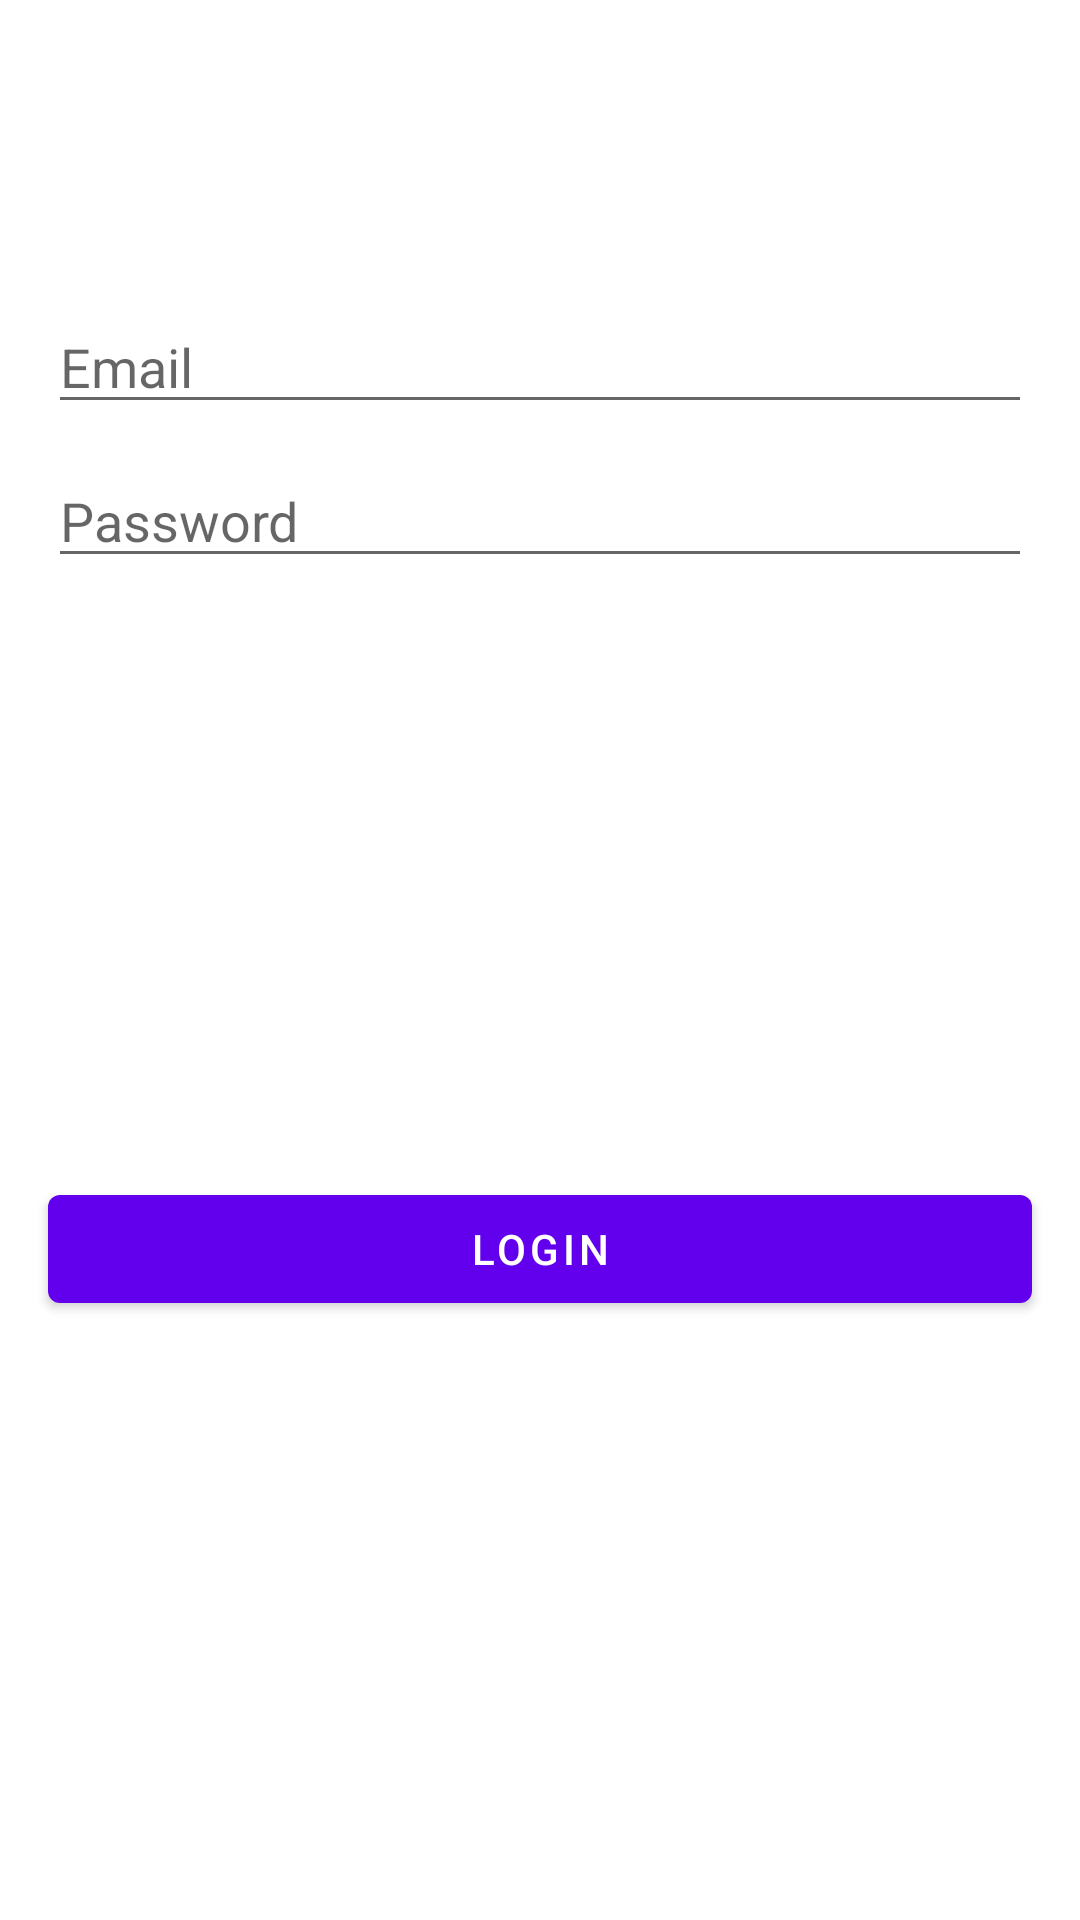

Produce the Android XML layout that renders to this screen, including the resource entries it uses.
<!-- AndroidManifest.xml: application theme Theme.MostPopular -->
<!-- res/layout/fragment_login.xml -->
<?xml version="1.0" encoding="utf-8"?>
<androidx.constraintlayout.widget.ConstraintLayout xmlns:android="http://schemas.android.com/apk/res/android"
    xmlns:app="http://schemas.android.com/apk/res-auto"
    android:layout_width="match_parent"
    android:layout_height="match_parent">

    <com.google.android.material.textfield.TextInputEditText
        android:id="@+id/user_name_editText"
        android:layout_width="0dp"
        android:layout_height="wrap_content"
        android:layout_marginStart="16dp"
        android:layout_marginEnd="16dp"
        android:hint="@string/email"
        android:layout_marginTop="100dp"
        app:layout_constraintEnd_toEndOf="parent"
        app:layout_constraintStart_toStartOf="parent"
        app:layout_constraintTop_toTopOf="parent" />

    <com.google.android.material.textfield.TextInputEditText
        android:id="@+id/password_editText"
        android:layout_width="0dp"
        android:layout_height="wrap_content"
        android:layout_marginTop="10dp"
        android:hint="@string/password"
        android:maxLines="1"
        android:inputType="textPassword"
        app:layout_constraintEnd_toEndOf="@+id/user_name_editText"
        app:layout_constraintStart_toStartOf="@+id/user_name_editText"
        app:layout_constraintTop_toBottomOf="@+id/user_name_editText" />

    <com.google.android.material.button.MaterialButton
        android:id="@+id/login_button"
        android:layout_width="0dp"
        android:layout_height="wrap_content"
        android:text="@string/login"
        app:layout_constraintBottom_toBottomOf="parent"
        app:layout_constraintEnd_toEndOf="@+id/password_editText"
        app:layout_constraintStart_toStartOf="@+id/password_editText"
        app:layout_constraintTop_toBottomOf="@+id/password_editText" />

</androidx.constraintlayout.widget.ConstraintLayout>
<!-- resources referenced by this layout -->
<resources>
  <string name="email">Email</string>
  <string name="login">Login</string>
  <string name="password">Password</string>
  <style name="Theme.MostPopular" parent="Theme.MaterialComponents.DayNight.DarkActionBar">
          
          <item name="colorPrimary">@color/purple_500</item>
          <item name="colorPrimaryVariant">@color/purple_700</item>
          <item name="colorOnPrimary">@color/white</item>
          
          <item name="colorSecondary">@color/teal_200</item>
          <item name="colorSecondaryVariant">@color/teal_700</item>
          <item name="colorOnSecondary">@color/black</item>
          
          <item name="android:statusBarColor">?attr/colorPrimaryVariant</item>
          
      </style>
  <!-- not gathered from this repository: default colours our renderer supplied (Android Studio template values) -->
  <color name="purple_500">#FF6200EE</color>
  <color name="purple_700">#FF3700B3</color>
  <color name="teal_200">#FF03DAC5</color>
  <color name="teal_700">#FF018786</color>
  <color name="black">#FF000000</color>
  <color name="white">#FFFFFFFF</color>
</resources>
